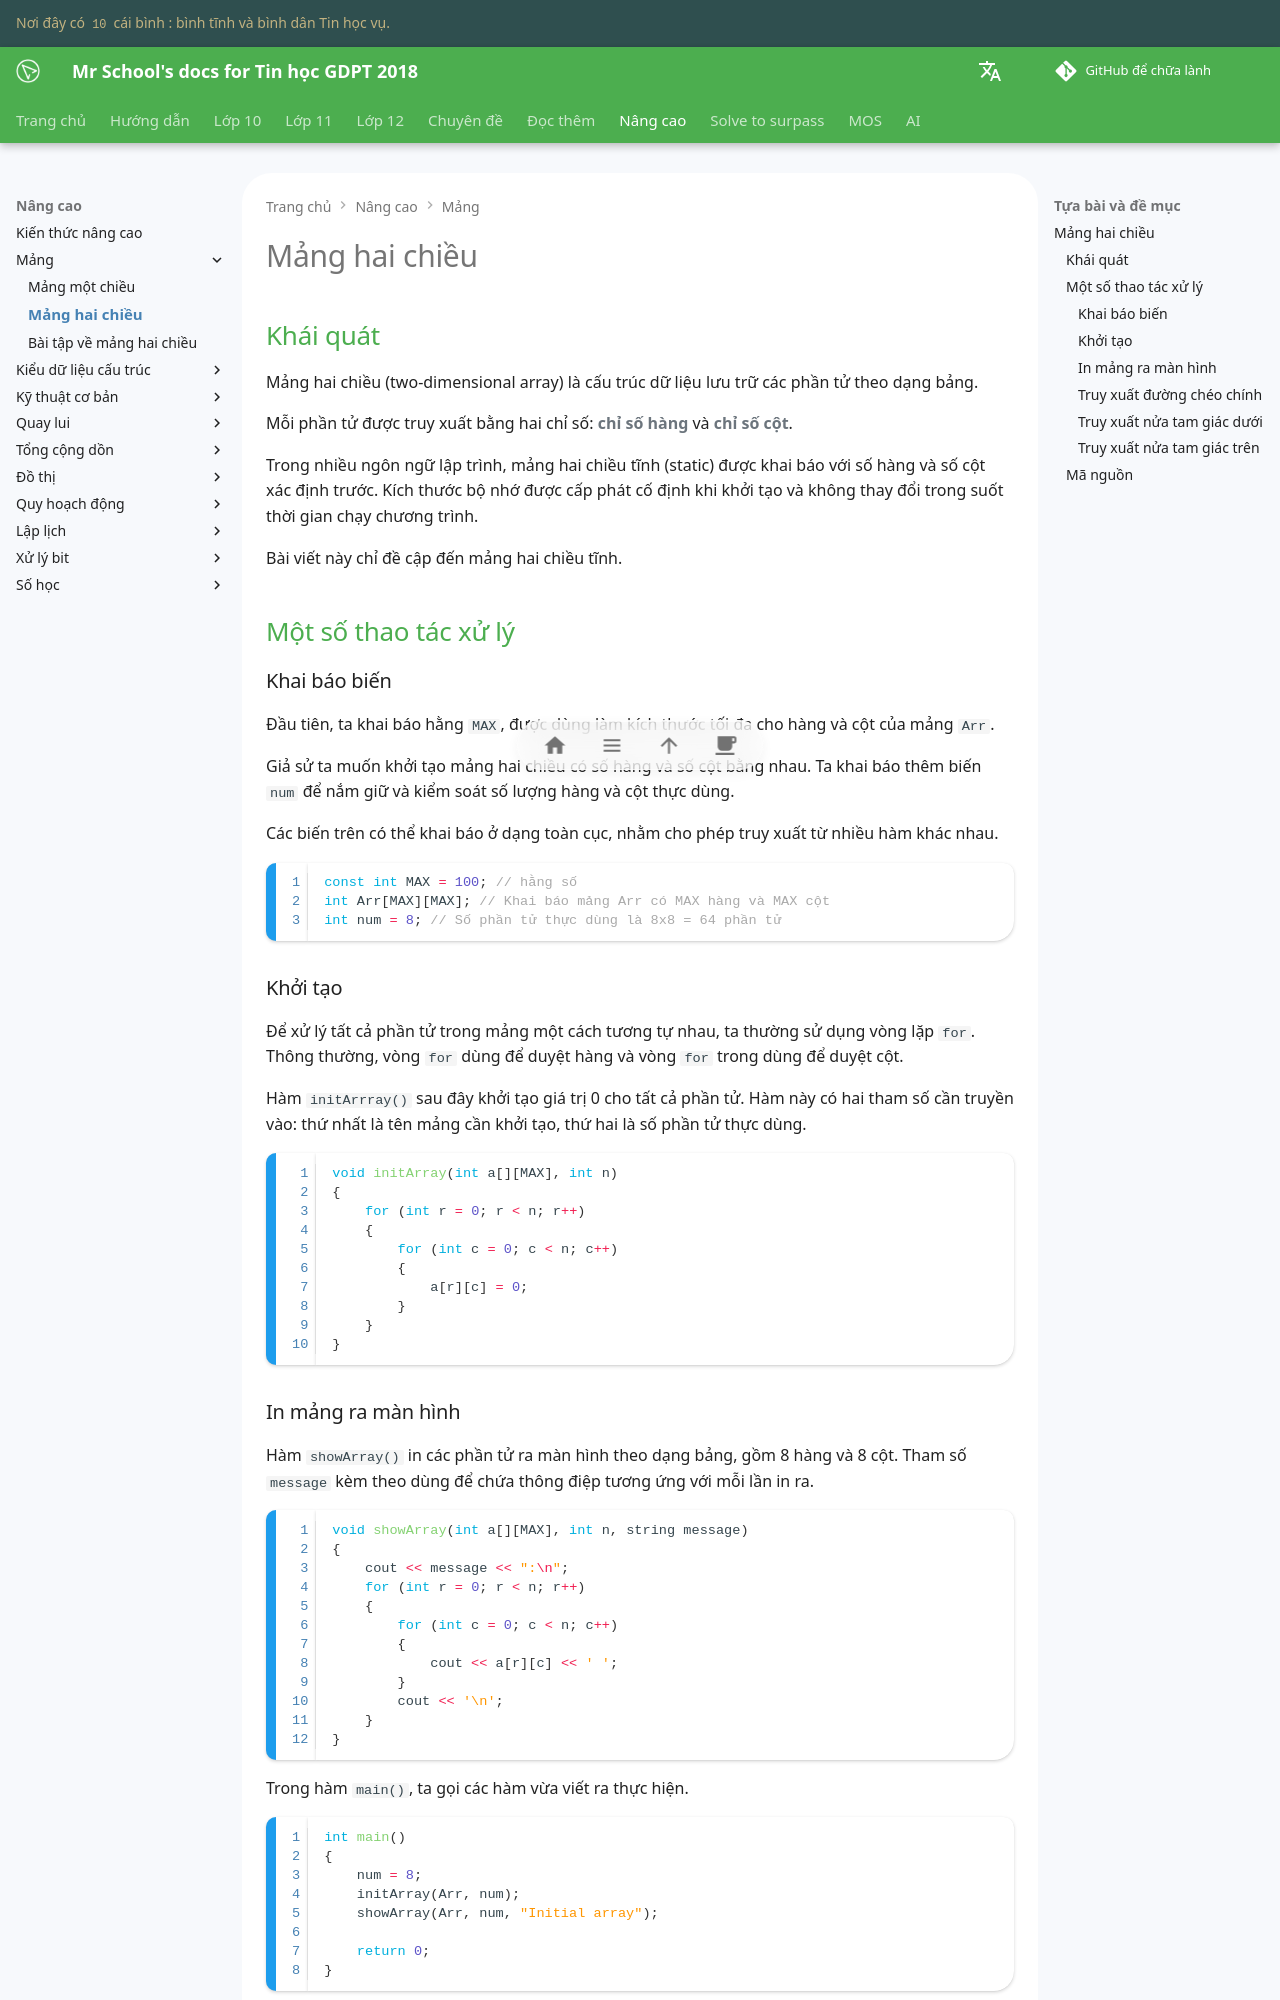

repository: vtchitruong/vtchitruong.github.io · page: en/advanced/array/static-2d-array/index.html · generator: mkdocs

# Mảng hai chiều

## Khái quát

Mảng hai chiều (two-dimensional array) là cấu trúc dữ liệu lưu trữ các phần tử theo dạng bảng.

Mỗi phần tử được truy xuất bằng hai chỉ số: **chỉ số hàng** và **chỉ số cột**.

Trong nhiều ngôn ngữ lập trình, mảng hai chiều tĩnh (static) được khai báo với số hàng và số cột xác định trước. Kích thước bộ nhớ được cấp phát cố định khi khởi tạo và không thay đổi trong suốt thời gian chạy chương trình.

Bài viết này chỉ đề cập đến mảng hai chiều tĩnh.

## Một số thao tác xử lý

### Khai báo biến

Đầu tiên, ta khai báo hằng `MAX`, được dùng làm kích thước tối đa cho hàng và cột của mảng `Arr`.

Giả sử ta muốn khởi tạo mảng hai chiều có số hàng và số cột bằng nhau. Ta khai báo thêm biến `num` để nắm giữ và kiểm soát số lượng hàng và cột thực dùng.

Các biến trên có thể khai báo ở dạng toàn cục, nhằm cho phép truy xuất từ nhiều hàm khác nhau.

```c++ linenums="1"
const int MAX = 100; // hằng số
int Arr[MAX][MAX]; // Khai báo mảng Arr có MAX hàng và MAX cột
int num = 8; // Số phần tử thực dùng là 8x8 = 64 phần tử
```

### Khởi tạo

Để xử lý tất cả phần tử trong mảng một cách tương tự nhau, ta thường sử dụng vòng lặp `for`. Thông thường, vòng `for` dùng để duyệt hàng và vòng `for` trong dùng để duyệt cột.

Hàm `initArrray()` sau đây khởi tạo giá trị 0 cho tất cả phần tử. Hàm này có hai tham số cần truyền vào: thứ nhất là tên mảng cần khởi tạo, thứ hai là số phần tử thực dùng.

```c++ linenums="1"
void initArray(int a[][MAX], int n)
{
    for (int r = 0; r < n; r++)
    {
        for (int c = 0; c < n; c++)
        {
            a[r][c] = 0;
        }
    }
}
```
